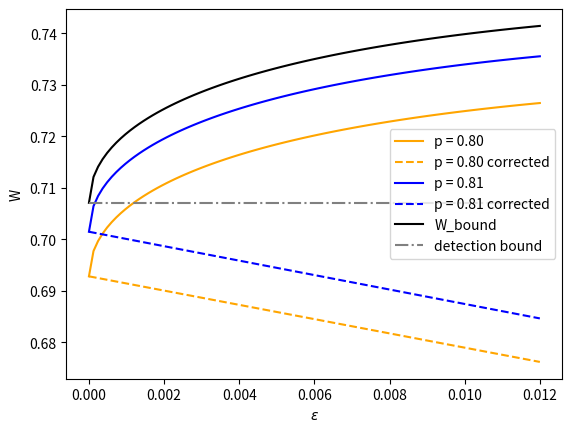

Source code (Python):
import numpy as np
import matplotlib.pyplot as plt
import sys

p1 = 0.79
p2 = 0.80
p3 = 0.81
Ic = 1/np.sqrt(2)
theta = np.pi/8
e = np.linspace(0,0.012,100)

W1 = p1/np.sqrt(2) *(np.sqrt(1+np.sin(2*theta)**2) *(1-2*e) + (1-np.sin(2*theta)**2) / np.sqrt(1+np.sin(2*theta)**2) * 2*np.sqrt(e*(1-e)))
W1_corrected = p1/np.sqrt(2) * np.sqrt(1+np.sin(2*theta)**2)*(1-2*e)
W2 = p2/np.sqrt(2) *(np.sqrt(1+np.sin(2*theta)**2) *(1-2*e) + (1-np.sin(2*theta)**2) / np.sqrt(1+np.sin(2*theta)**2) * 2*np.sqrt(e*(1-e)))
W2_corrected = p2/np.sqrt(2) * np.sqrt(1+np.sin(2*theta)**2)*(1-2*e)
W3 = p3/np.sqrt(2) *(np.sqrt(1+np.sin(2*theta)**2) *(1-2*e) + (1-np.sin(2*theta)**2) / np.sqrt(1+np.sin(2*theta)**2) * 2*np.sqrt(e*(1-e)))
W3_corrected = p3/np.sqrt(2) * np.sqrt(1+np.sin(2*theta)**2)*(1-2*e)
W_b = 1/np.sqrt(1+np.sin(2*theta)**2)/np.sqrt(2) *(np.sqrt(1+np.sin(2*theta)**2) *(1-2*e) + (1-np.sin(2*theta)**2) / np.sqrt(1+np.sin(2*theta)**2) * 2*np.sqrt(e*(1-e)))
plt.figure()
# plt.plot(e, W1,label = 'p = 0.79',color = 'red')
# plt.plot(e, W1_corrected,label = 'p = 0.79 corrected',linestyle='--',color = 'red')
plt.plot(e, W2,label = 'p = 0.80',color = 'orange')
plt.plot(e, W2_corrected,label = 'p = 0.80 corrected',linestyle='--',color = 'orange')
plt.plot(e, W3,label = 'p = 0.81',color = 'blue')
plt.plot(e, W3_corrected,label = 'p = 0.81 corrected',linestyle='--',color = 'blue')
plt.plot(e,W_b, label = 'W_bound',color = 'black',linestyle='-')

plt.plot([0,0.012],[np.sqrt(0.5),np.sqrt(0.5)],label ='detection bound',linestyle = '-.',color = 'grey')

plt.legend()
plt.xlabel('$\epsilon$')
plt.ylabel('W')
plt.show()